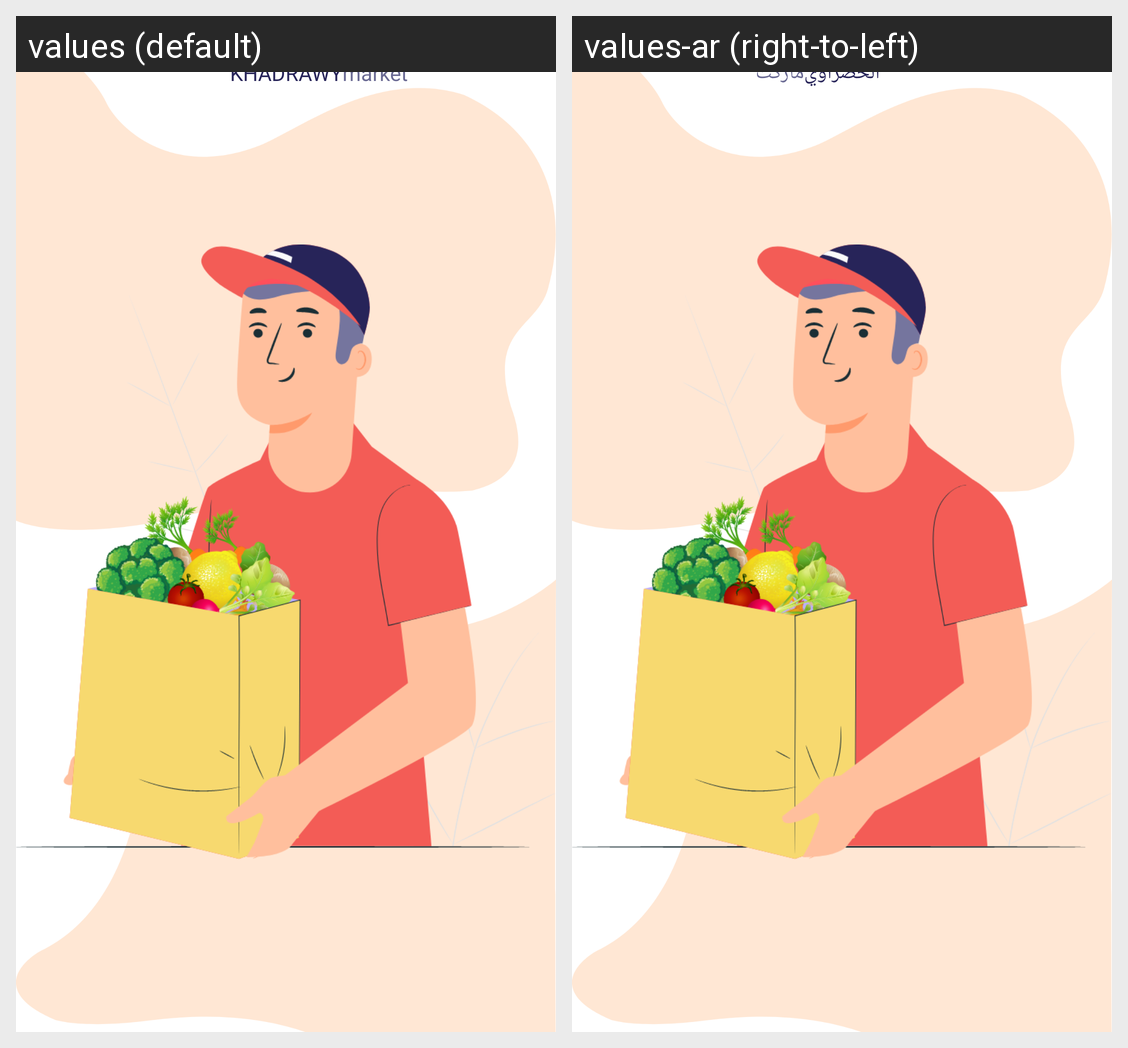

The same Android screen rendered under two of its app's locales, left to right. List the strings drawn on it with the default value and each locale's translation.
Android screen res/layout/activity_splash.xml rendered under 2 locales, left to right: values (default), values-ar (right-to-left). Device: Nexus 5 (rendered at 1080×1920; each locale shown at half size, 540×960, under a caption strip naming it); theme Theme.Ecommerce.
Strings drawn on this screen, with the default value and each locale's value (text and hints the layout hard-codes, and strings that could not be matched under every locale, appear in the picture but are not listed):

khadrawy
  values: KHADRAWY
  values-ar: الخضراوي

market
  values: market
  values-ar: ماركت
